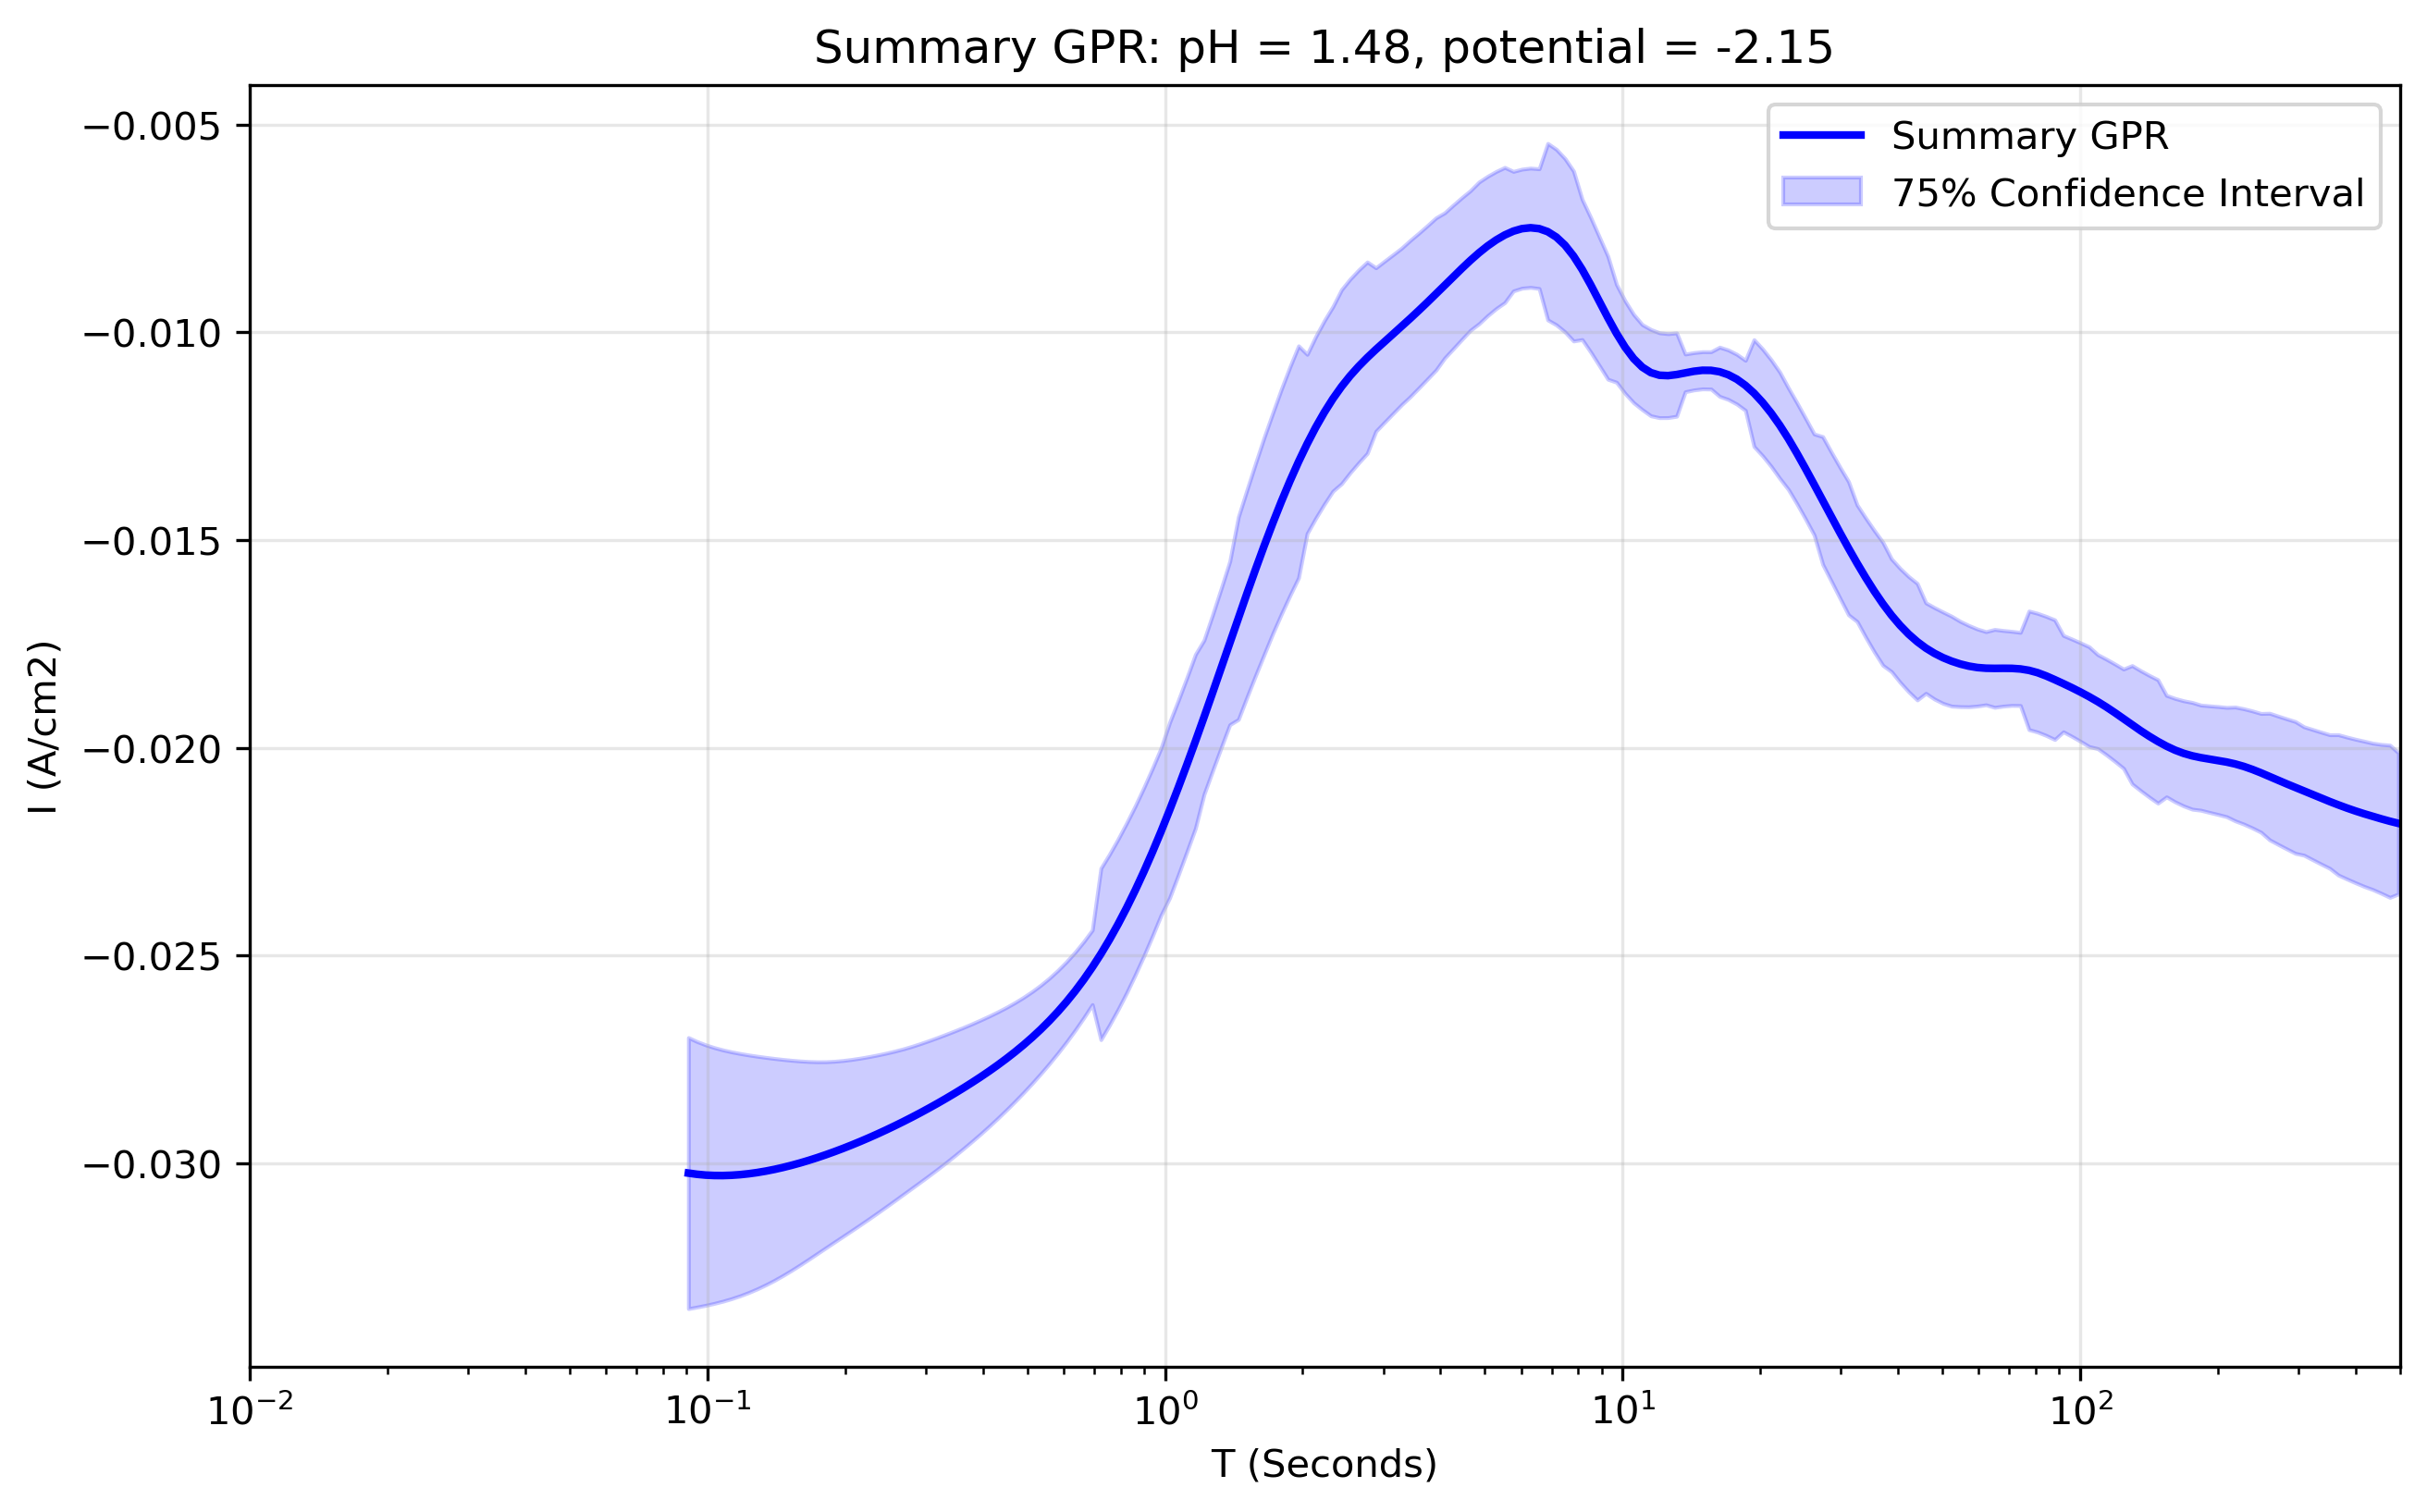

The table this chart was drawn from, first rows:
x_transformed, x_real, y_real, y_normalised, Std_real, Upper_CI_real, Lower_CI_real, Std_normalised, Upper_CI_normalised, Lower_CI_normalised, Operator_mean_real, Operator_upper_real, Operator_lower_real, Operator_std_real, Operator_weight_mean, Operator_weight_min, Operator_weight_max, Operator_iterations, Operator_between_variance_norm, Operator_within_variance_norm, Operator_within_variance_real, FGPR_mean_real, FGPR_mean_normalised, FGPR_upper_real
-1.1, 0.07943, -0.03035, 1.428, 0.03104, 0.005353, -0.06605, 1.458, 1.647, -1.707, , , , , , , , , , , , , , 
-1.079, 0.08329, -0.03055, 1.437, 0.03124, 0.005387, -0.06648, 1.467, 1.657, -1.718, , , , , , , , , , , , , , 
-1.059, 0.08734, -0.0307, 1.444, 0.0314, 0.005415, -0.06682, 1.475, 1.666, -1.727, , , , , , , , , , , , , , 
-1.038, 0.09158, -0.03082, 1.45, 0.03152, 0.005435, -0.06707, 1.48, 1.672, -1.734, , , , , , , , , , , , , , 
-1.018, 0.09603, -0.03089, 1.453, 0.03159, 0.005448, -0.06722, 1.484, 1.676, -1.738, , , , , , , , , , , , , , 
-0.997, 0.1007, -0.03092, 1.454, 0.03162, 0.005453, -0.06729, 1.485, 1.677, -1.739, , , , , , , , , , , , , , 
-0.9764, 0.1056, -0.03091, 1.454, 0.03161, 0.005452, -0.06728, 1.485, 1.677, -1.739, , , , , , , , , , , , , , 
-0.9558, 0.1107, -0.03088, 1.452, 0.03158, 0.005446, -0.0672, 1.483, 1.675, -1.737, , , , , , , , , , , , , , 
-0.9352, 0.1161, -0.03082, 1.45, 0.03152, 0.005436, -0.06708, 1.481, 1.672, -1.734, , , , , , , , , , , , , , 
-0.9146, 0.1217, -0.03075, 1.446, 0.03144, 0.005423, -0.06692, 1.477, 1.668, -1.73, , , , , , , , , , , , , , 
-0.894, 0.1277, -0.03066, 1.442, 0.03135, 0.005407, -0.06673, 1.473, 1.663, -1.725, , , , , , , , , , , , , , 
-0.8734, 0.1339, -0.03056, 1.437, 0.03125, 0.00539, -0.06651, 1.468, 1.658, -1.719, , , , , , , , , , , , , , 
-0.8528, 0.1404, -0.03046, 1.432, 0.03114, 0.005371, -0.06628, 1.463, 1.652, -1.713, , , , , , , , , , , , , , 
-0.8322, 0.1472, -0.03035, 1.427, 0.03103, 0.005352, -0.06604, 1.458, 1.646, -1.707, , , , , , , , , , , , , , 
-0.8116, 0.1543, -0.03023, 1.422, 0.03092, 0.005332, -0.0658, 1.452, 1.64, -1.701, , , , , , , , , , , , , , 
-0.791, 0.1618, -0.03012, 1.417, 0.0308, 0.005313, -0.06556, 1.447, 1.634, -1.695, , , , , , , , , , , , , , 
-0.7704, 0.1697, -0.03001, 1.412, 0.03069, 0.005293, -0.06532, 1.442, 1.628, -1.688, , , , , , , , , , , , , , 
-0.7497, 0.1779, -0.0299, 1.407, 0.03058, 0.005274, -0.06508, 1.436, 1.622, -1.682, , , , , , , , , , , , , , 
-0.7291, 0.1866, -0.0298, 1.401, 0.03047, 0.005255, -0.06485, 1.431, 1.617, -1.676, , , , , , , , , , , , , , 
-0.7085, 0.1956, -0.02969, 1.396, 0.03036, 0.005236, -0.06461, 1.426, 1.611, -1.67, , , , , , , , , , , , , , 
-0.6879, 0.2051, -0.02958, 1.391, 0.03025, 0.005218, -0.06439, 1.421, 1.605, -1.664, , , , , , , , , , , , , , 
-0.6673, 0.2151, -0.02948, 1.387, 0.03015, 0.0052, -0.06417, 1.416, 1.6, -1.659, , , , , , , , , , , , , , 
-0.6467, 0.2256, -0.02939, 1.382, 0.03005, 0.005183, -0.06395, 1.412, 1.594, -1.653, , , , , , , , , , , , , , 
-0.6261, 0.2365, -0.02929, 1.378, 0.02995, 0.005166, -0.06374, 1.407, 1.589, -1.648, , , , , , , , , , , , , , 
-0.6055, 0.248, -0.02919, 1.373, 0.02985, 0.005148, -0.06353, 1.402, 1.584, -1.642, , , , , , , , , , , , , , 
-0.5849, 0.2601, -0.02909, 1.368, 0.02975, 0.00513, -0.06331, 1.397, 1.578, -1.636, , , , , , , , , , , , , , 
-0.5643, 0.2727, -0.02898, 1.363, 0.02963, 0.005111, -0.06307, 1.392, 1.572, -1.63, , , , , , , , , , , , , , 
-0.5437, 0.2859, -0.02885, 1.357, 0.0295, 0.005088, -0.06279, 1.386, 1.565, -1.623, , , , , , , , , , , , , , 
-0.5231, 0.2998, -0.02872, 1.351, 0.02936, 0.005064, -0.06249, 1.379, 1.558, -1.615, , , , , , , , , , , , , , 
-0.5025, 0.3144, -0.02857, 1.344, 0.02922, 0.005039, -0.06218, 1.372, 1.55, -1.607, , , , , , , , , , , , , , 
-0.4819, 0.3297, -0.02842, 1.337, 0.02907, 0.005013, -0.06186, 1.365, 1.542, -1.599, , , , , , , , , , , , , , 
-0.4613, 0.3457, -0.02827, 1.33, 0.02891, 0.004986, -0.06153, 1.358, 1.534, -1.59, , , , , , , , , , , , , , 
-0.4407, 0.3625, -0.02812, 1.322, 0.02875, 0.004959, -0.06119, 1.351, 1.525, -1.582, , , , , , , , , , , , , , 
-0.4201, 0.3801, -0.02796, 1.315, 0.02859, 0.004931, -0.06084, 1.343, 1.517, -1.573, , , , , , , , , , , , , , 
-0.3995, 0.3986, -0.02779, 1.307, 0.02842, 0.004902, -0.06049, 1.335, 1.508, -1.564, , , , , , , , , , , , , , 
-0.3789, 0.4179, -0.02763, 1.3, 0.02825, 0.004873, -0.06013, 1.327, 1.499, -1.554, , , , , , , , , , , , , , 
-0.3583, 0.4382, -0.02746, 1.292, 0.02809, 0.004844, -0.05977, 1.319, 1.49, -1.545, , , , , , , , , , , , , , 
-0.3377, 0.4595, -0.0273, 1.284, 0.02791, 0.004814, -0.05941, 1.311, 1.481, -1.536, , , , , , , , , , , , , , 
-0.3171, 0.4819, -0.02713, 1.276, 0.02774, 0.004784, -0.05904, 1.303, 1.472, -1.526, , , , , , , , , , , , , , 
-0.2965, 0.5053, -0.02695, 1.268, 0.02756, 0.004754, -0.05866, 1.295, 1.462, -1.516, , , , , , , , , , , , , , 
-0.2759, 0.5298, -0.02677, 1.259, 0.02738, 0.004722, -0.05827, 1.286, 1.453, -1.506, , , , , , , , , , , , , , 
-0.2553, 0.5556, -0.02658, 1.25, 0.02719, 0.004689, -0.05786, 1.277, 1.442, -1.496, , , , , , , , , , , , , , 
-0.2347, 0.5825, -0.02638, 1.241, 0.02698, 0.004653, -0.05742, 1.267, 1.431, -1.484, , , , , , , , , , , , , , 
-0.2141, 0.6108, -0.02617, 1.231, 0.02676, 0.004615, -0.05695, 1.257, 1.42, -1.472, , , , , , , , , , , , , , 
-0.1935, 0.6405, -0.02594, 1.22, 0.02653, 0.004575, -0.05645, 1.246, 1.407, -1.459, , , , , , , , , , , , , , 
-0.1729, 0.6716, -0.02569, 1.208, 0.02627, 0.00453, -0.0559, 1.234, 1.394, -1.445, , , , , , , , , , , , , , 
-0.1523, 0.7043, -0.02541, 1.195, 0.02598, 0.004481, -0.0553, 1.22, 1.379, -1.429, , , , , , , , , , , , , , 
-0.1317, 0.7385, -0.0251, 1.18, 0.02566, 0.004426, -0.05462, 1.205, 1.362, -1.412, , , , , , , , , , , , , , 
-0.1111, 0.7744, -0.02474, 1.164, 0.0253, 0.004363, -0.05384, 1.188, 1.342, -1.392, , , , , , , , , , , , , , 
-0.09045, 0.812, -0.02434, 1.145, 0.02489, 0.004292, -0.05296, 1.169, 1.32, -1.369, , , , , , , , , , , , , , 
-0.06985, 0.8514, -0.02388, 1.123, 0.02442, 0.004211, -0.05197, 1.147, 1.296, -1.343, , , , , , , , , , , , , , 
-0.04925, 0.8928, -0.02338, 1.1, 0.02391, 0.004124, -0.05089, 1.123, 1.269, -1.315, , , , , , , , , , , , , , 
-0.02864, 0.9362, -0.02288, 1.076, 0.02339, 0.004034, -0.04979, 1.099, 1.241, -1.287, , , , , , , , , , , , , , 
-0.00804, 0.9817, -0.02234, 1.051, 0.02284, 0.00394, -0.04862, 1.073, 1.212, -1.257, , , , , , , , , , , , , , 
0.01256, 1.029, -0.02174, 1.022, 0.02223, 0.003833, -0.0473, 1.044, 1.179, -1.223, , , , , , , , , , , , , , 
0.03317, 1.079, -0.02111, 0.9928, 0.02159, 0.003723, -0.04594, 1.014, 1.145, -1.187, , , , , , , , , , , , , , 
0.05377, 1.132, -0.02055, 0.9664, 0.02101, 0.003624, -0.04472, 0.9869, 1.115, -1.156, , , , , , , , , , , , , , 
0.07437, 1.187, -0.01998, 0.9397, 0.02043, 0.003523, -0.04348, 0.9596, 1.084, -1.124, , , , , , , , , , , , , , 
0.09497, 1.244, -0.0193, 0.9076, 0.01973, 0.003403, -0.042, 0.9269, 1.047, -1.086, , , , , , , , , , , , , , 
0.1156, 1.305, -0.01855, 0.8724, 0.01897, 0.003271, -0.04037, 0.8909, 1.006, -1.043, , , , , , , , , , , , , , 
... 140 more rows
